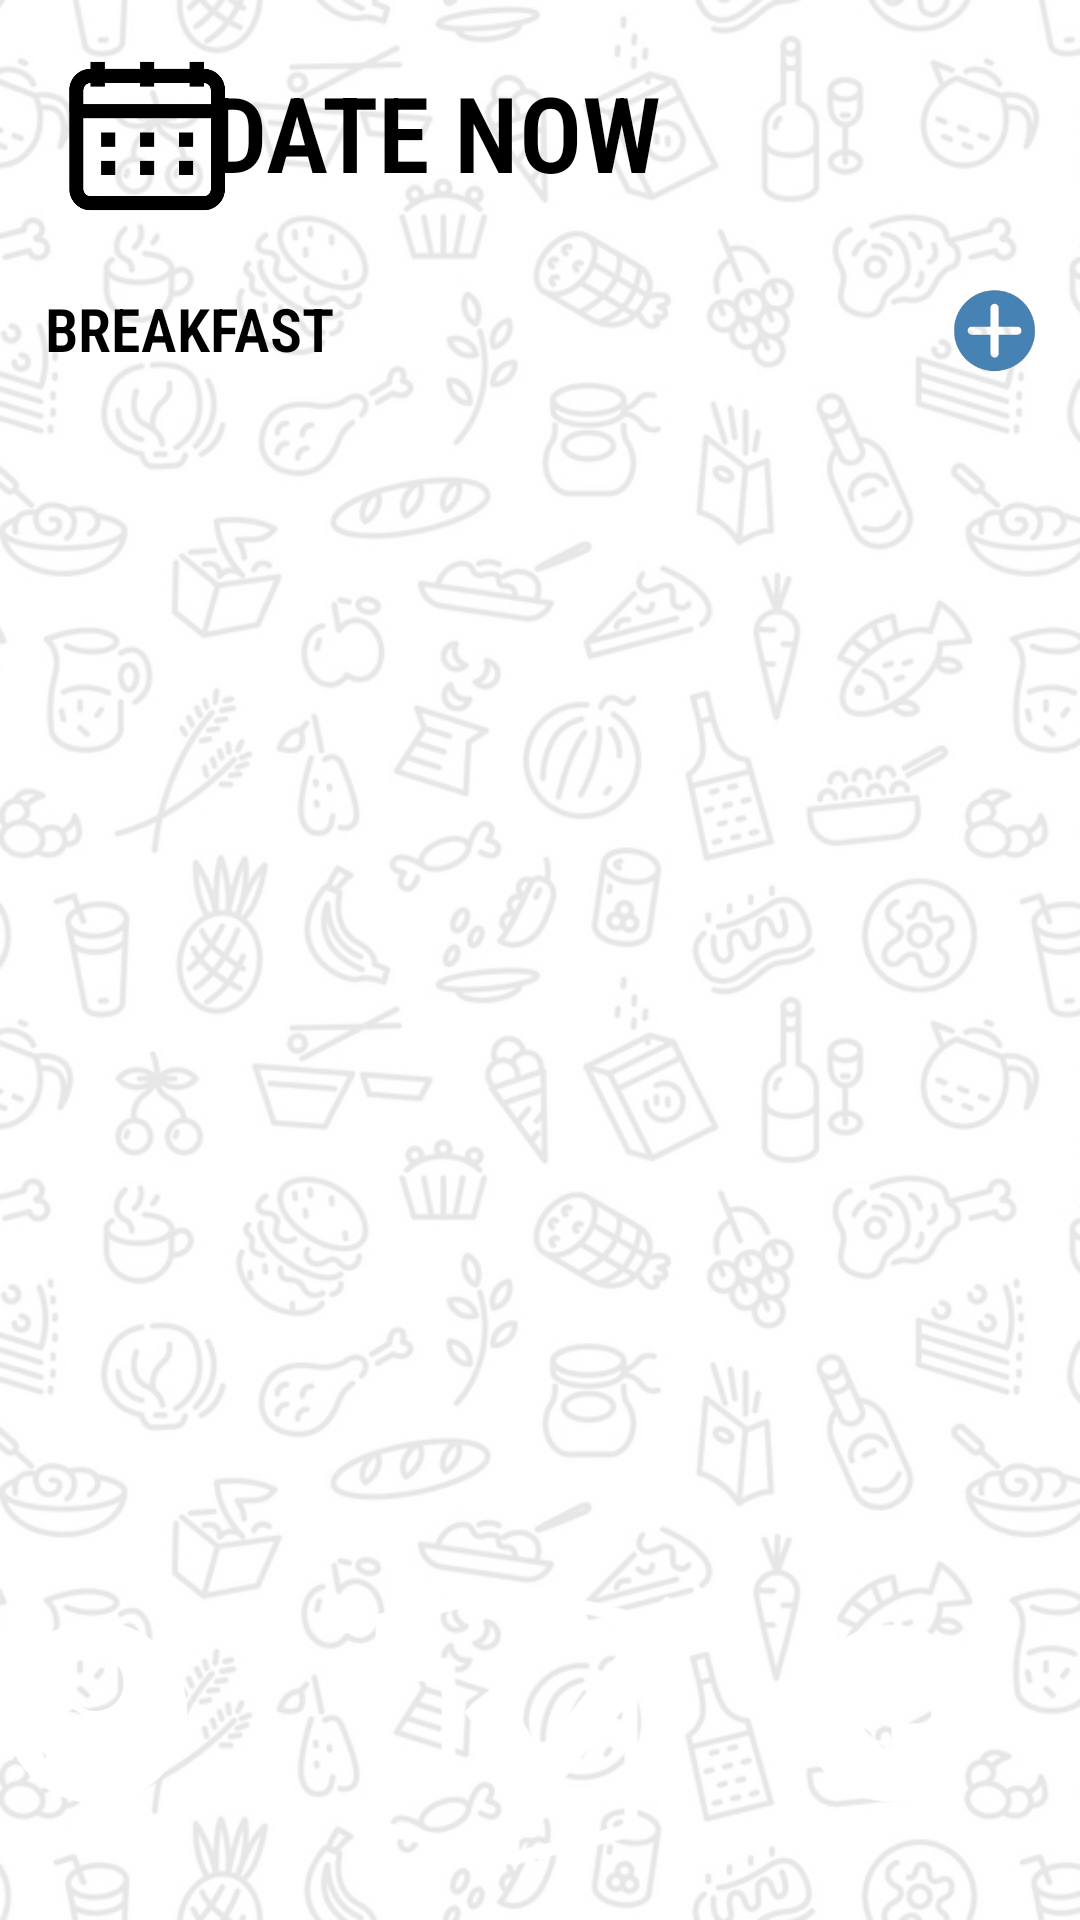

Reconstruct the res/layout file that produces this screen, plus the resources it refers to.
<!-- AndroidManifest.xml: application theme Theme.CalCheck -->
<!-- res/layout/activity_food.xml -->
<?xml version="1.0" encoding="utf-8"?>
<androidx.constraintlayout.widget.ConstraintLayout xmlns:android="http://schemas.android.com/apk/res/android"
    xmlns:app="http://schemas.android.com/apk/res-auto"
    xmlns:tools="http://schemas.android.com/tools"
    android:layout_width="match_parent"
    android:layout_height="match_parent"
    android:background="@drawable/backgroundapp"
    tools:context=".FoodActivity">

    <ScrollView
        android:layout_width="match_parent"
        android:layout_height="match_parent"
        tools:layout_editor_absoluteX="-47dp"
        tools:layout_editor_absoluteY="-38dp">

        <LinearLayout
            android:layout_width="match_parent"
            android:layout_height="wrap_content"
            android:gravity="center"
            android:orientation="vertical">

            <androidx.constraintlayout.widget.ConstraintLayout
                android:layout_width="match_parent"
                android:layout_height="592dp">

                <ImageView
                    android:id="@+id/imageView2"
                    android:layout_width="70dp"
                    android:layout_height="59dp"
                    app:layout_constraintBottom_toBottomOf="parent"
                    app:layout_constraintEnd_toEndOf="parent"
                    app:layout_constraintHorizontal_bias="0.052"
                    app:layout_constraintStart_toStartOf="parent"
                    app:layout_constraintTop_toTopOf="parent"
                    app:layout_constraintVertical_bias="0.03"
                    app:srcCompat="@drawable/dateiconblack" />

                <TextView
                    android:id="@+id/dateNow"
                    android:layout_width="163dp"
                    android:layout_height="61dp"
                    android:fontFamily="sans-serif-condensed-light"
                    android:gravity="center"
                    android:text="DATE NOW"
                    android:textColor="@color/black"
                    android:textSize="35sp"
                    android:textStyle="bold"
                    app:layout_constraintBottom_toBottomOf="parent"
                    app:layout_constraintEnd_toEndOf="parent"
                    app:layout_constraintHorizontal_bias="0.322"
                    app:layout_constraintStart_toStartOf="parent"
                    app:layout_constraintTop_toTopOf="parent"
                    app:layout_constraintVertical_bias="0.026" />

                <TextView
                    android:id="@+id/txtViewBreakfast2"
                    android:layout_width="104dp"
                    android:layout_height="24dp"
                    android:fontFamily="sans-serif-condensed-light"
                    android:text="BREAKFAST"
                    android:textColor="@color/black"
                    android:textSize="20dp"
                    android:textStyle="bold"
                    app:layout_constraintBottom_toBottomOf="parent"
                    app:layout_constraintEnd_toEndOf="parent"
                    app:layout_constraintHorizontal_bias="0.058"
                    app:layout_constraintStart_toStartOf="parent"
                    app:layout_constraintTop_toTopOf="parent"
                    app:layout_constraintVertical_bias="0.169" />

                <ImageView
                    android:id="@+id/addButton1"
                    android:layout_width="29dp"
                    android:layout_height="29dp"
                    app:layout_constraintBottom_toBottomOf="parent"
                    app:layout_constraintEnd_toEndOf="parent"
                    app:layout_constraintHorizontal_bias="0.958"
                    app:layout_constraintStart_toStartOf="parent"
                    app:layout_constraintTop_toTopOf="parent"
                    app:layout_constraintVertical_bias="0.17"
                    app:srcCompat="@drawable/addbutton" />

                <androidx.recyclerview.widget.RecyclerView
                    android:id="@+id/recyclerBreakfast"
                    android:layout_width="352dp"
                    android:layout_height="450dp"
                    app:layout_constraintBottom_toBottomOf="parent"
                    app:layout_constraintEnd_toEndOf="parent"
                    app:layout_constraintHorizontal_bias="0.305"
                    app:layout_constraintStart_toStartOf="parent"
                    app:layout_constraintTop_toTopOf="parent"
                    app:layout_constraintVertical_bias="0.887" />

            </androidx.constraintlayout.widget.ConstraintLayout>

        </LinearLayout>
    </ScrollView>

    <androidx.constraintlayout.widget.ConstraintLayout
        android:layout_width="413dp"
        android:layout_height="135dp"
        android:layout_marginStart="16dp"
        android:background="@color/steel_blue"
        app:layout_constraintBottom_toBottomOf="parent"
        app:layout_constraintEnd_toEndOf="parent"
        app:layout_constraintHorizontal_bias="1.0"
        app:layout_constraintStart_toStartOf="parent"
        app:layout_constraintTop_toTopOf="parent"
        app:layout_constraintVertical_bias="1.0">

        <ImageView
            android:id="@+id/logo"
            android:layout_width="124dp"
            android:layout_height="99dp"
            app:layout_constraintBottom_toBottomOf="parent"
            app:layout_constraintEnd_toEndOf="parent"
            app:layout_constraintHorizontal_bias="0.605"
            app:layout_constraintStart_toStartOf="parent"
            app:layout_constraintTop_toTopOf="parent"
            app:layout_constraintVertical_bias="0.555"
            app:srcCompat="@drawable/applogo" />

        <ImageView
            android:id="@+id/profileButton"
            android:layout_width="67dp"
            android:layout_height="66dp"
            app:layout_constraintBottom_toBottomOf="parent"
            app:layout_constraintEnd_toEndOf="parent"
            app:layout_constraintHorizontal_bias="0.147"
            app:layout_constraintStart_toStartOf="parent"
            app:layout_constraintTop_toTopOf="parent"
            app:layout_constraintVertical_bias="0.478"
            app:srcCompat="@drawable/profile" />

        <ImageView
            android:id="@+id/prevPageButton"
            android:layout_width="64dp"
            android:layout_height="66dp"
            android:onClick="prevPage"
            app:layout_constraintBottom_toBottomOf="parent"
            app:layout_constraintEnd_toEndOf="parent"
            app:layout_constraintHorizontal_bias="0.911"
            app:layout_constraintStart_toStartOf="parent"
            app:layout_constraintTop_toTopOf="parent"
            app:layout_constraintVertical_bias="0.478"
            app:srcCompat="@drawable/prevbutton" />

    </androidx.constraintlayout.widget.ConstraintLayout>

</androidx.constraintlayout.widget.ConstraintLayout>
<!-- resources referenced by this layout -->
<resources>
  <!-- drawable addbutton: png bitmap (drawable, 15232 bytes) -->
  <!-- drawable applogo: png bitmap (drawable, 14216 bytes) -->
  <!-- drawable backgroundapp: png bitmap (drawable, 156471 bytes) -->
  <!-- drawable dateiconblack: png bitmap (drawable, 7340 bytes) -->
  <!-- drawable prevbutton: png bitmap (drawable, 6266 bytes) -->
  <!-- drawable profile: png bitmap (drawable, 5764 bytes) -->
  <style name="Theme.CalCheck" parent="Base.Theme.CalCheck" />
  <style name="Base.Theme.CalCheck" parent="Theme.Material3.DayNight.NoActionBar">
          
          
      </style>
  <!-- not gathered from this repository: default colours our renderer supplied (Android Studio template values) -->
  <color name="black">#FF000000</color>
</resources>
